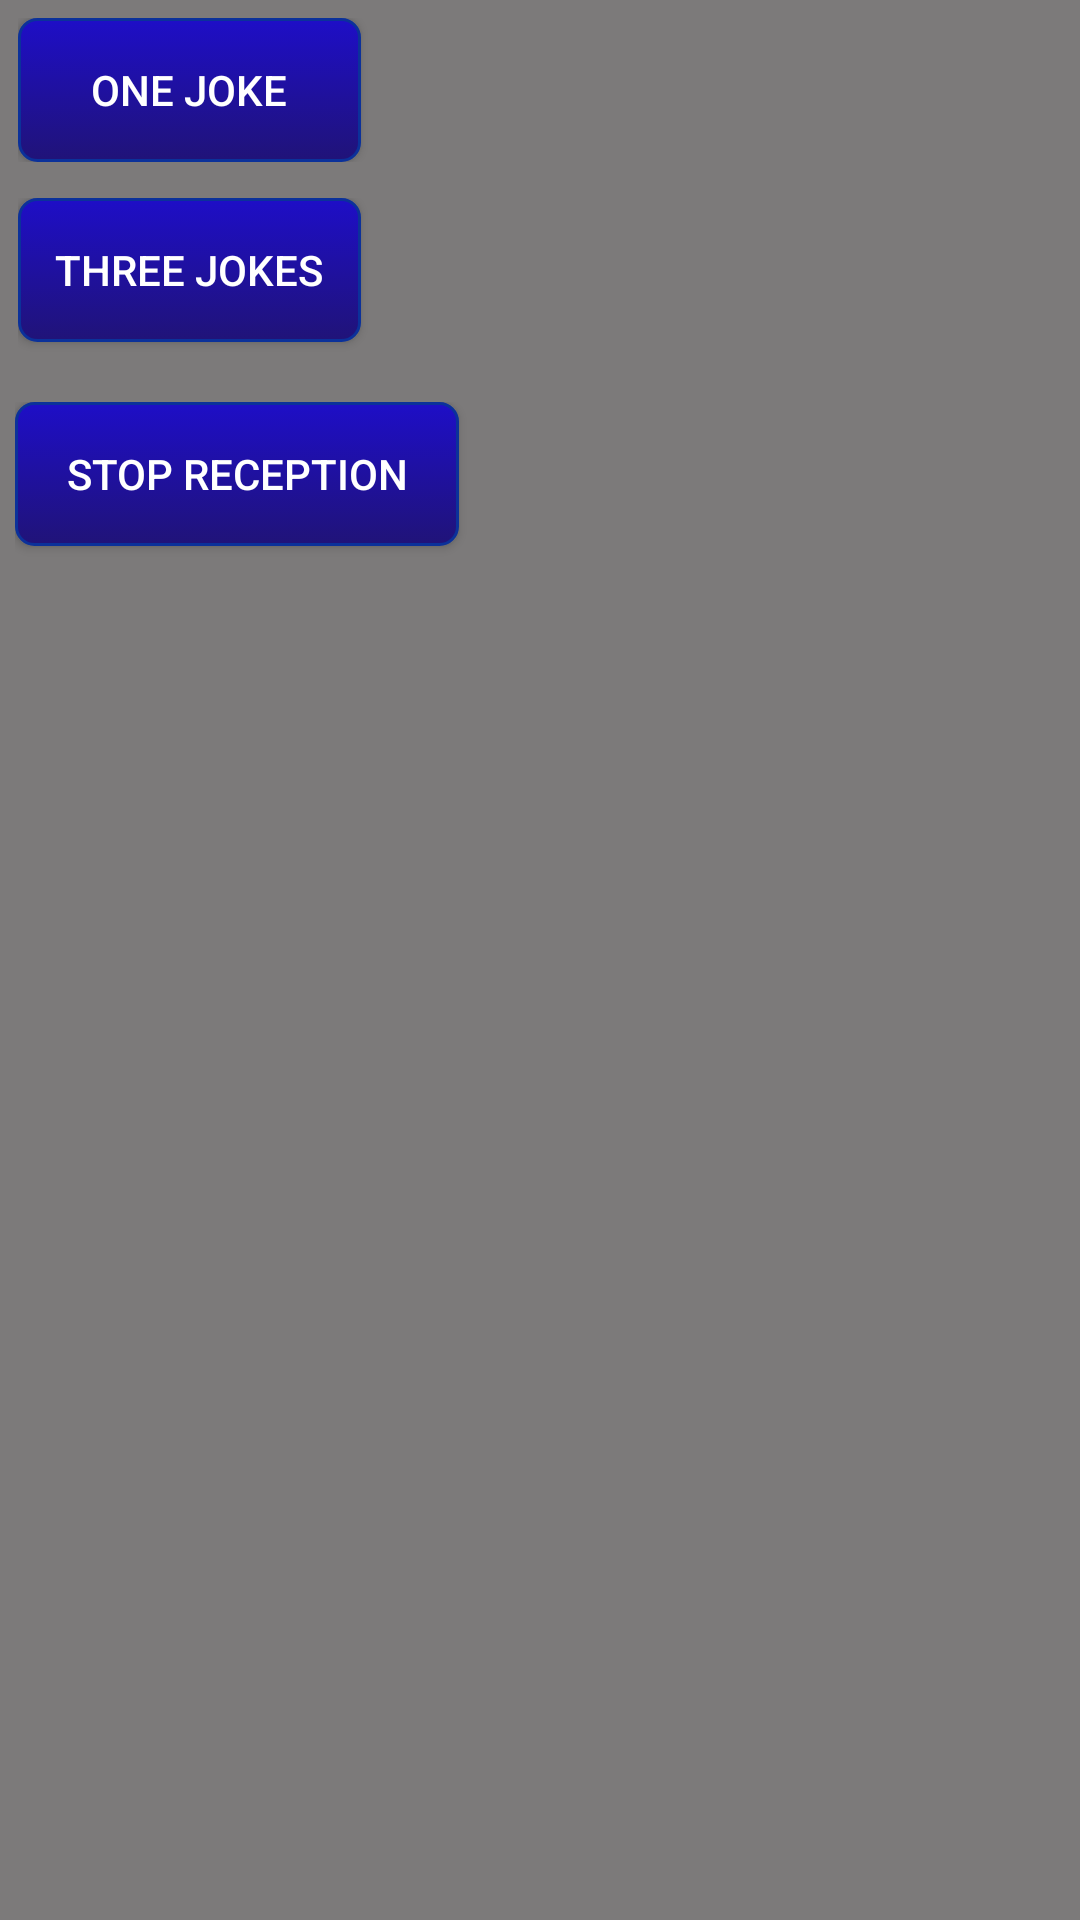

Produce the Android XML layout that renders to this screen, including the resource entries it uses.
<!-- AndroidManifest.xml: application theme AppTheme -->
<!-- res/layout/activity_main.xml -->
<?xml version="1.0" encoding="utf-8"?>
<LinearLayout xmlns:android="http://schemas.android.com/apk/res/android"
    xmlns:tools="http://schemas.android.com/tools"
    android:layout_width="match_parent"
    android:layout_height="match_parent"
    android:background="@color/grey_background"
    android:orientation="vertical"
    tools:context=".MainActivity">

    <LinearLayout
        android:id="@+id/one_joke_block"
        android:layout_width="match_parent"
        android:layout_height="wrap_content"
        android:layout_margin="6dp"
        android:orientation="horizontal">

        <Button
            android:id="@+id/one_joke_button"
            android:layout_width="0dp"
            android:layout_height="wrap_content"
            android:layout_weight="1"
            android:text="One Joke"
            style="@style/main_button" />

        <TextView
            android:id="@+id/one_joke_text_field"
            style="@style/joke"
            android:layout_width="0dp"
            android:layout_height="wrap_content"
            android:layout_weight="2"
            tools:text="Hello World!" />

    </LinearLayout>

    <LinearLayout
        android:id="@+id/three_joke_block"
        android:layout_width="match_parent"
        android:layout_height="wrap_content"
        android:layout_margin="6dp">

        <Button
            android:id="@+id/three_joke_button"
            android:layout_width="0dp"
            android:layout_height="wrap_content"
            android:layout_weight="1"
            style="@style/main_button"
            android:text="Three Jokes"
           />

        <LinearLayout
            android:layout_width="0dp"
            android:layout_height="wrap_content"
            android:layout_marginLeft="5dp"
            android:layout_weight="2"
            android:orientation="vertical">

            <TextView
                android:id="@+id/three_jokes_text_field_first"
                style="@style/joke"
                android:layout_width="wrap_content"
                android:layout_height="wrap_content"
                tools:text="Hello World!" />

            <TextView
                android:id="@+id/three_jokes_text_field_second"
                style="@style/joke"
                android:layout_width="wrap_content"
                android:layout_height="wrap_content"
                tools:text="Hello World!" />

            <TextView
                android:id="@+id/three_jokes_text_field_third"
                style="@style/joke"
                android:layout_width="wrap_content"
                android:layout_height="wrap_content"
                tools:text="Hello World!" />
        </LinearLayout>
    </LinearLayout>
    <android.support.constraint.ConstraintLayout
        android:layout_width="match_parent"
        android:layout_height="match_parent"
        android:orientation="vertical"
        android:layout_margin="5dp">

        <Button
            android:id="@+id/stop_reception"
            style="@style/main_button"
            android:layout_width="wrap_content"
            android:layout_height="wrap_content"
            android:paddingLeft="17dp"
            android:paddingRight="17dp"
            android:text="stop reception" />

        <ImageView
            android:layout_width="219dp"
            android:layout_height="290dp"
            android:layout_marginBottom="8dp"
            android:layout_marginEnd="8dp"
            android:layout_marginStart="8dp"
            android:layout_marginTop="40dp"
            />
        
    </android.support.constraint.ConstraintLayout>
</LinearLayout>
<!-- resources referenced by this layout -->
<resources>
  <color name="grey_background">#7c7a7a</color>
  <style name="joke">
          <item name="android:layout_marginLeft">5dp</item>
          <item name="android:fontFamily">sans-serif-condensed</item>
          <item name="android:gravity">start</item>
          <item name="android:textColor">@color/colorPrimary</item>
      </style>
  <style name="main_button">
          <item name="android:background">@drawable/round_button</item>
          <item name="android:textColor">@color/white</item>
          <item name="android:elevation">1dp</item>
      </style>
  <style name="AppTheme" parent="Theme.AppCompat.Light.DarkActionBar">
          
          <item name="colorPrimary">@color/colorPrimary</item>
          <item name="colorPrimaryDark">@color/colorPrimaryDark</item>
          <item name="colorAccent">@color/colorAccent</item>
          <item name="android:navigationBarColor">@android:color/tertiary_text_light</item>
          <item name="android:statusBarColor">@android:color/transparent</item>
      </style>
  <color name="colorPrimary">#3F51B5</color>
  <!-- drawable round_button (drawable) -->
  <?xml version="1.0" encoding="utf-8"?>
  <selector xmlns:android="http://schemas.android.com/apk/res/android">
      <item>
          <shape android:shape="rectangle">
              <corners android:radius="6dip" />
              <stroke android:width="1dip" android:color="#0b319a" />
              <gradient android:angle="-90" android:startColor="#1e0ec7" android:endColor="#201378" />
          </shape>
      </item>
  </selector>
  <color name="white">#FFFFFF</color>
  <color name="colorPrimaryDark">#303F9F</color>
  <color name="colorAccent">#FF4081</color>
</resources>
